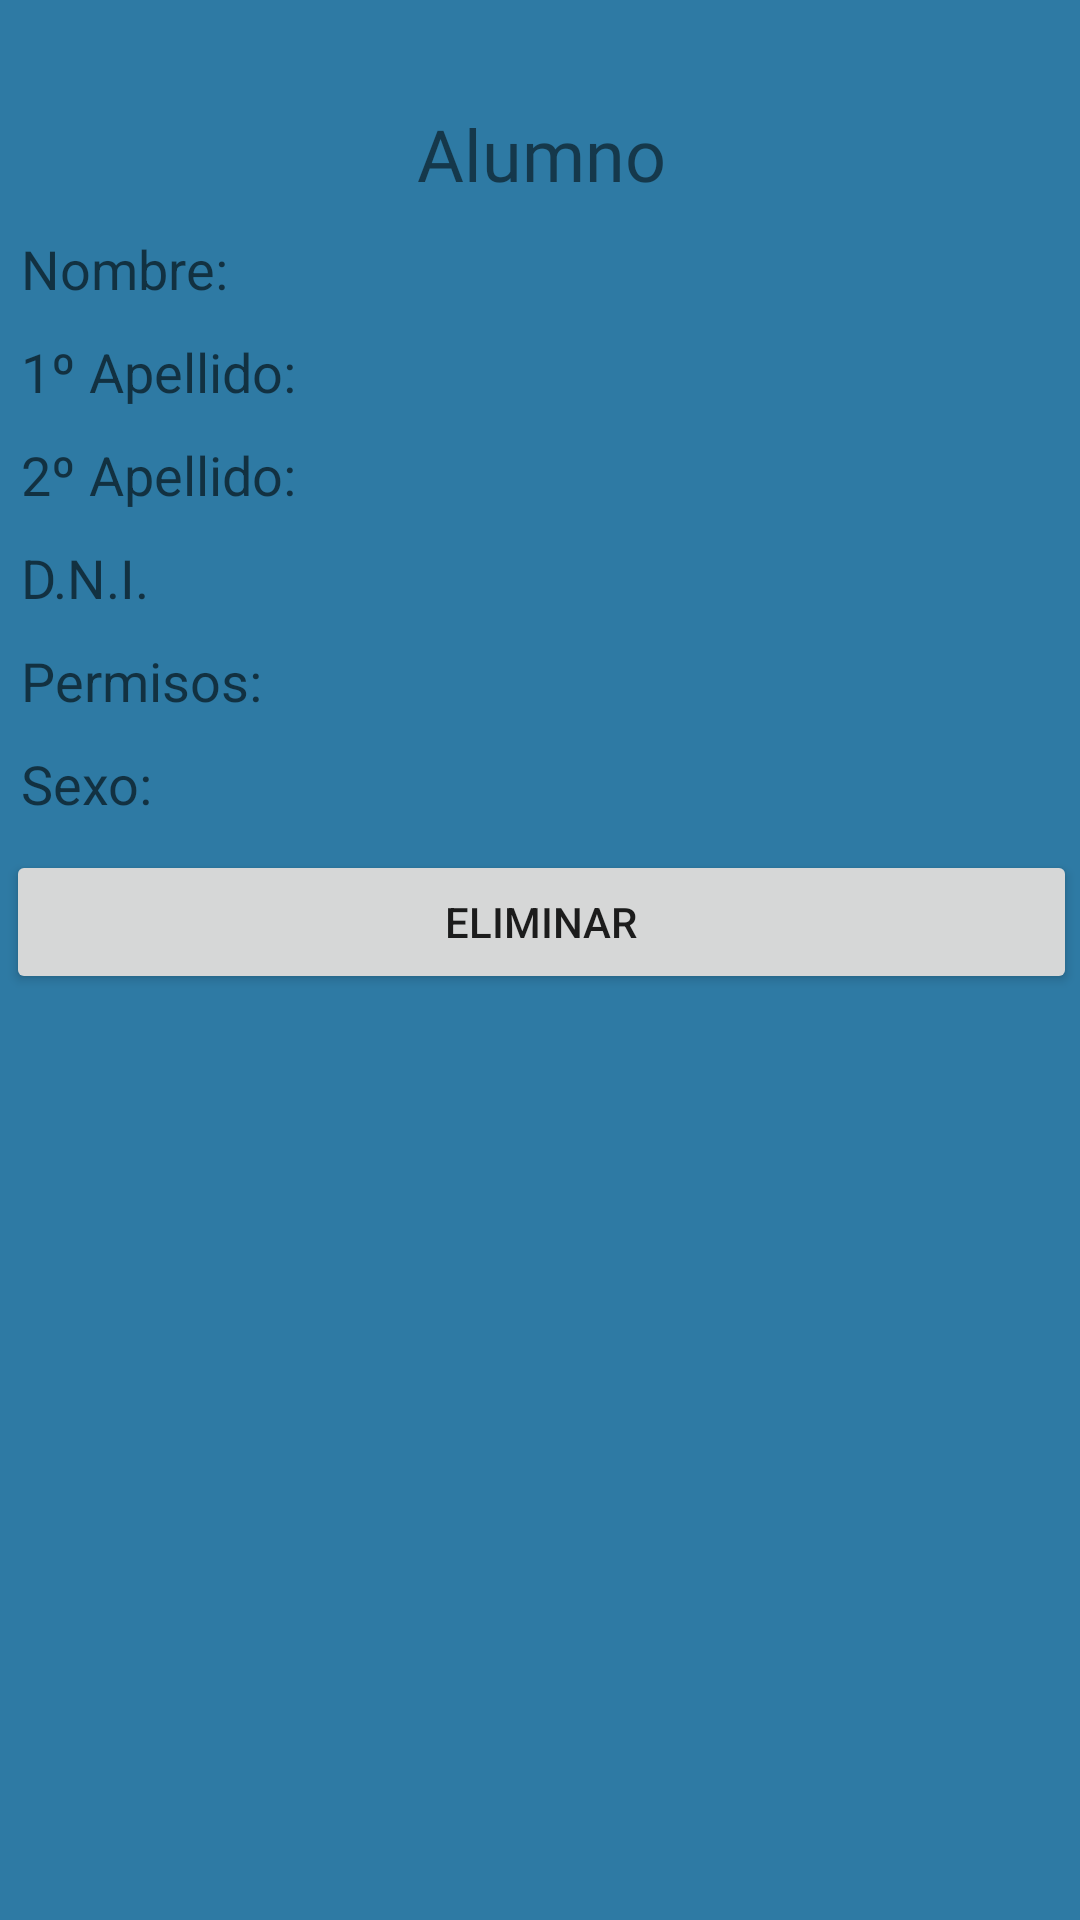

Layout XML and referenced resources for this Android screen:
<!-- AndroidManifest.xml: application theme Theme.GES_AUTO -->
<!-- res/layout/activity_delete_alumno.xml -->
<?xml version="1.0" encoding="utf-8"?>
<RelativeLayout xmlns:android="http://schemas.android.com/apk/res/android"
    xmlns:app="http://schemas.android.com/apk/res-auto"
    xmlns:tools="http://schemas.android.com/tools"
    android:layout_width="match_parent"
    android:layout_height="match_parent"
    android:background="#2E7AA4"
    tools:context=".deleteAlumno">


    <ScrollView
        android:layout_width="357dp"
        android:layout_height="640dp"
        android:layout_alignParentStart="true"
        android:layout_alignParentTop="true"
        android:layout_marginStart="2dp"
        android:layout_marginTop="25dp"
        app:layout_constraintBottom_toBottomOf="parent"
        app:layout_constraintEnd_toEndOf="parent"
        app:layout_constraintStart_toStartOf="parent"
        app:layout_constraintTop_toTopOf="parent">

        <LinearLayout
            android:layout_width="match_parent"
            android:layout_height="wrap_content"
            android:orientation="vertical">

            <TextView
                android:id="@+id/textUDeleteAlumno"
                android:layout_width="match_parent"
                android:layout_height="wrap_content"
                android:layout_marginLeft="5dp"
                android:layout_marginTop="30px"
                android:layout_marginRight="5dp"
                android:fontFamily="@font/allerta"
                android:text="@string/Alumno"
                android:textAlignment="center"
                android:textSize="24sp" />

            <TextView
                android:id="@+id/DeleteNombreAlumno1"
                android:layout_width="match_parent"
                android:layout_height="wrap_content"
                android:layout_marginLeft="5dp"
                android:layout_marginTop="10dp"
                android:layout_marginRight="5dp"
                android:ems="8"
                android:hint="@string/nombre"

                android:inputType="textWebEditText"
                android:textSize="18sp" />

            <TextView
                android:id="@+id/DeletePrimerApellidoAlumno"
                android:layout_width="match_parent"
                android:layout_height="wrap_content"
                android:layout_marginLeft="5dp"
                android:layout_marginTop="10dp"
                android:layout_marginRight="5dp"
                android:ems="8"
                android:hint="@string/PrimerApellido"

                android:inputType="textWebEditText"
                android:textSize="18sp" />

            <TextView
                android:id="@+id/DeleteSegundoApellidoAlumno"
                android:layout_width="match_parent"
                android:layout_height="wrap_content"
                android:layout_marginLeft="5dp"
                android:layout_marginTop="10dp"
                android:layout_marginRight="5dp"
                android:ems="8"
                android:hint="@string/SegundoApellido"

                android:inputType="textWebEditText"
                android:textSize="18sp" />

            <TextView
                android:id="@+id/DeletedniAlumno"
                android:layout_width="match_parent"
                android:layout_height="wrap_content"
                android:layout_marginLeft="5dp"
                android:layout_marginTop="10dp"
                android:layout_marginRight="5dp"
                android:ems="8"
                android:hint="@string/Dni"
                android:inputType="textWebEditText"
                android:textSize="18sp" />

            <TextView
                android:id="@+id/DeletetepermisosAlumnouno"
                android:layout_width="match_parent"
                android:layout_height="wrap_content"
                android:layout_marginLeft="5dp"
                android:layout_marginTop="10dp"
                android:layout_marginRight="5dp"
                android:ems="8"
                android:hint="@string/permisos"

                android:inputType="textWebEditText"
                android:textSize="18sp" />

            <TextView
                android:id="@+id/DeletesexoAlumno"
                android:layout_width="match_parent"
                android:layout_height="wrap_content"
                android:layout_marginLeft="5dp"
                android:layout_marginTop="10dp"
                android:layout_marginRight="5dp"
                android:ems="8"
                android:hint="@string/sexo"

                android:inputType="textWebEditText"
                android:textSize="18sp" />

            <Button
                android:id="@+id/botonDeleteAlumno"
                android:layout_width="match_parent"
                android:layout_height="wrap_content"
                android:layout_marginTop="10dp"
                android:text="@string/Eliminar" />
        </LinearLayout>
    </ScrollView>

</RelativeLayout>
<!-- resources referenced by this layout -->
<resources>
  <string name="Alumno">Alumno</string>
  <string name="Dni">D.N.I.</string>
  <string name="Eliminar">Eliminar</string>
  <string name="PrimerApellido">1º Apellido: </string>
  <string name="SegundoApellido">2º Apellido:  </string>
  <string name="nombre">Nombre: </string>
  <string name="permisos">Permisos: </string>
  <string name="sexo">Sexo:</string>
  <style name="Theme.GES_AUTO" parent="Theme.MaterialComponents.DayNight.NoActionBar">
          
          <item name="colorPrimary">@color/purple_500</item>
          <item name="colorPrimaryVariant">@color/purple_700</item>
          <item name="colorOnPrimary">@color/white</item>
          
          <item name="colorSecondary">@color/teal_200</item>
          <item name="colorSecondaryVariant">@color/teal_700</item>
          <item name="colorOnSecondary">@color/black</item>
          
          <item name="android:statusBarColor" tools:targetApi="l">?attr/colorPrimaryVariant</item>
          
  
  
      </style>
  <!-- not gathered from this repository: default colours our renderer supplied (Android Studio template values) -->
  <color name="purple_500">#FF6200EE</color>
  <color name="purple_700">#FF3700B3</color>
  <color name="teal_200">#FF03DAC5</color>
  <color name="teal_700">#FF018786</color>
  <color name="black">#FF000000</color>
  <color name="white">#FFFFFFFF</color>
</resources>
